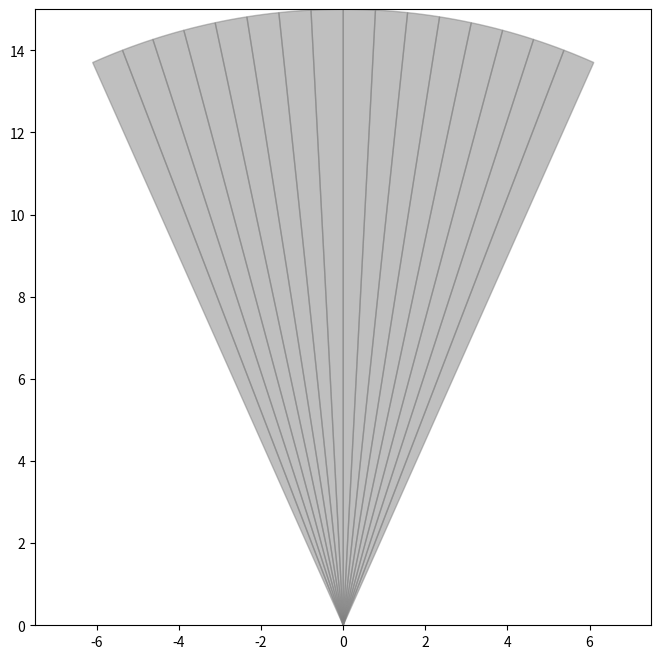

The script that saved this image:
import numpy as np
import matplotlib.pyplot as plt
from matplotlib.patches import Wedge
from matplotlib.animation import FuncAnimation

# Simulation parameters
fov = 48  # Field of view in degrees
num_detectors = 16  # Number of detectors
detector_angle = fov / num_detectors
room_size = 15  # Room size in meters
object_speed = 0.5  # meters per second
object_distance = 10.0  # meters from the sensors
object_width = 1.0  # meters

# Set up the plot
fig, ax = plt.subplots(figsize=(8, 8))
ax.set_xlim(-room_size / 2, room_size / 2)
ax.set_ylim(0, room_size)
ax.set_aspect('equal')

# Initialize wedges for detectors
detectors = [Wedge((0, 0), room_size, 90 - fov/2 + i*detector_angle, 90 - fov/2 + (i+1)*detector_angle, color='gray', alpha=0.5) for i in range(num_detectors)]
highlighted = [Wedge((0, 0), 0, 90 - fov/2 + i*detector_angle, 90 - fov/2 + (i+1)*detector_angle, color='red', alpha=0.5) for i in range(num_detectors)]
for wedge in detectors + highlighted:
    ax.add_patch(wedge)

obj_sc = ax.scatter([], [], c='red', s=100, label='Object')

def init():
    obj_sc.set_offsets(np.c_[[], []])
    for wedge in detectors + highlighted:
        wedge.set_color('gray')
    return detectors + highlighted + [obj_sc]

def update(frame):
    global object_position
    object_position = (frame * object_speed) % (room_size * 2) - room_size

    # Object's position (moving side to side)
    object_positions = [[object_position, object_distance]]

    # Determine if detectors see the object or the wall
    for i, (detector, highlight) in enumerate(zip(detectors, highlighted)):
        start_angle = 90 - fov/2 + i * detector_angle
        end_angle = start_angle + detector_angle

        angle_to_object = np.degrees(np.arctan2(object_distance, object_position))
        if start_angle <= angle_to_object <= end_angle:
            highlight.set_radius(  object_distance / (np.sin(np.deg2rad(angle_to_object)))  )
            highlight.set_color('red')
        else:
            highlight.set_radius(0)
            highlight.set_color('gray')

    # Update plot
    obj_sc.set_offsets(object_positions)
    return detectors + highlighted + [obj_sc]

# Keep a reference to the animation object
anim = FuncAnimation(fig, update, init_func=init, frames=300, interval=100)
plt.show()

